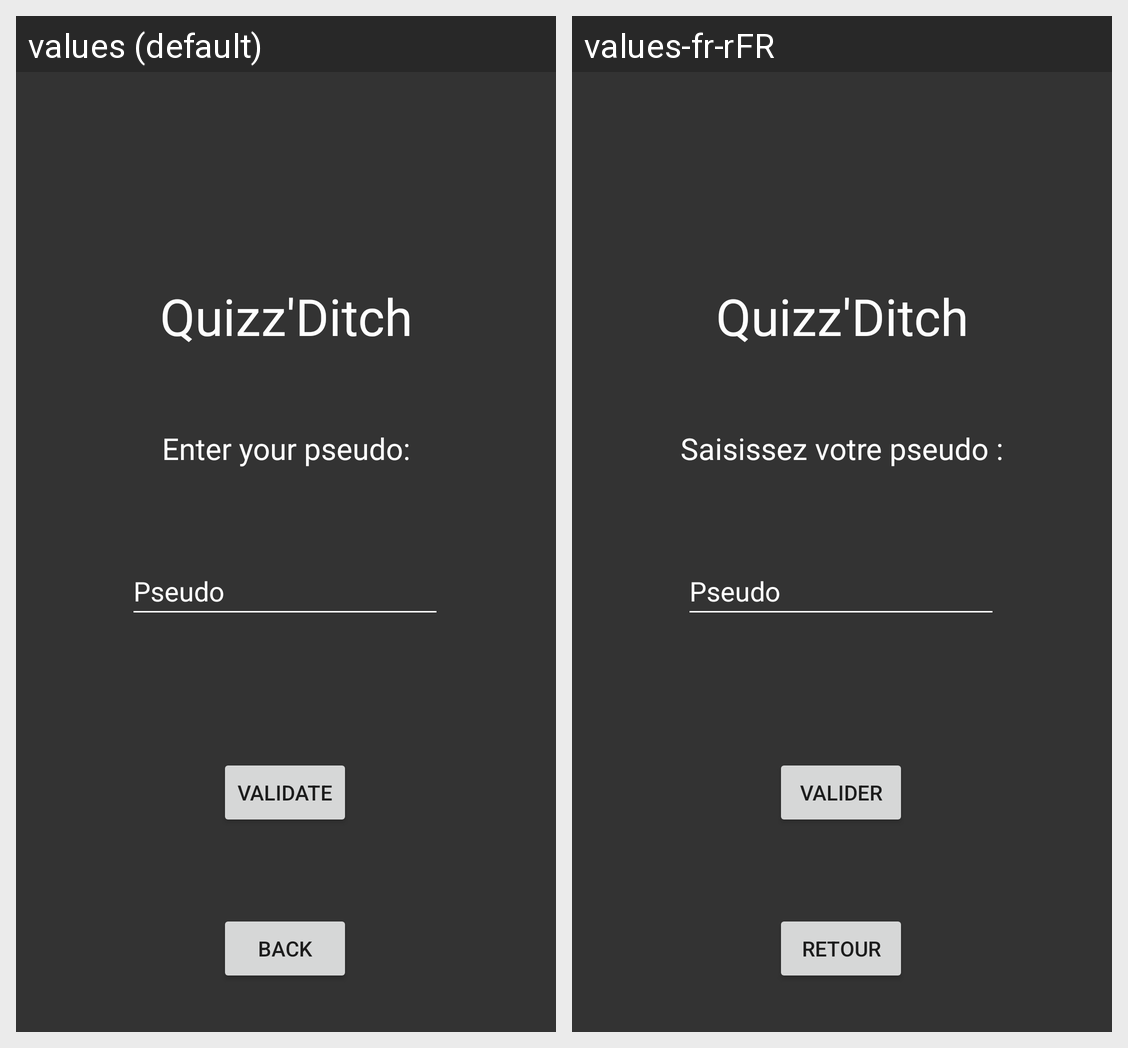

For this localized Android screen grid, give each drawn string resource with its value in every locale shown.
Android screen res/layout/activity_ppseudo.xml rendered under 2 locales, left to right: values (default), values-fr-rFR. Device: Nexus 5 (rendered at 1080×1920; each locale shown at half size, 540×960, under a caption strip naming it); theme Theme.QuizzDitch.
Strings drawn on this screen, with the default value and each locale's value (text and hints the layout hard-codes, and strings that could not be matched under every locale, appear in the picture but are not listed):

validate
  values: Validate
  values-fr-rFR: Valider

Nom_App
  values: Quizz'Ditch
  values-fr-rFR: Quizz'Ditch  [not translated; the default value is used]

enter_your_pseudo
  values: Enter your pseudo:
  values-fr-rFR: Saisissez votre pseudo :

pseudo
  values: Pseudo
  values-fr-rFR: Pseudo  [not translated; the default value is used]

btn_back
  values: Back
  values-fr-rFR: Retour
